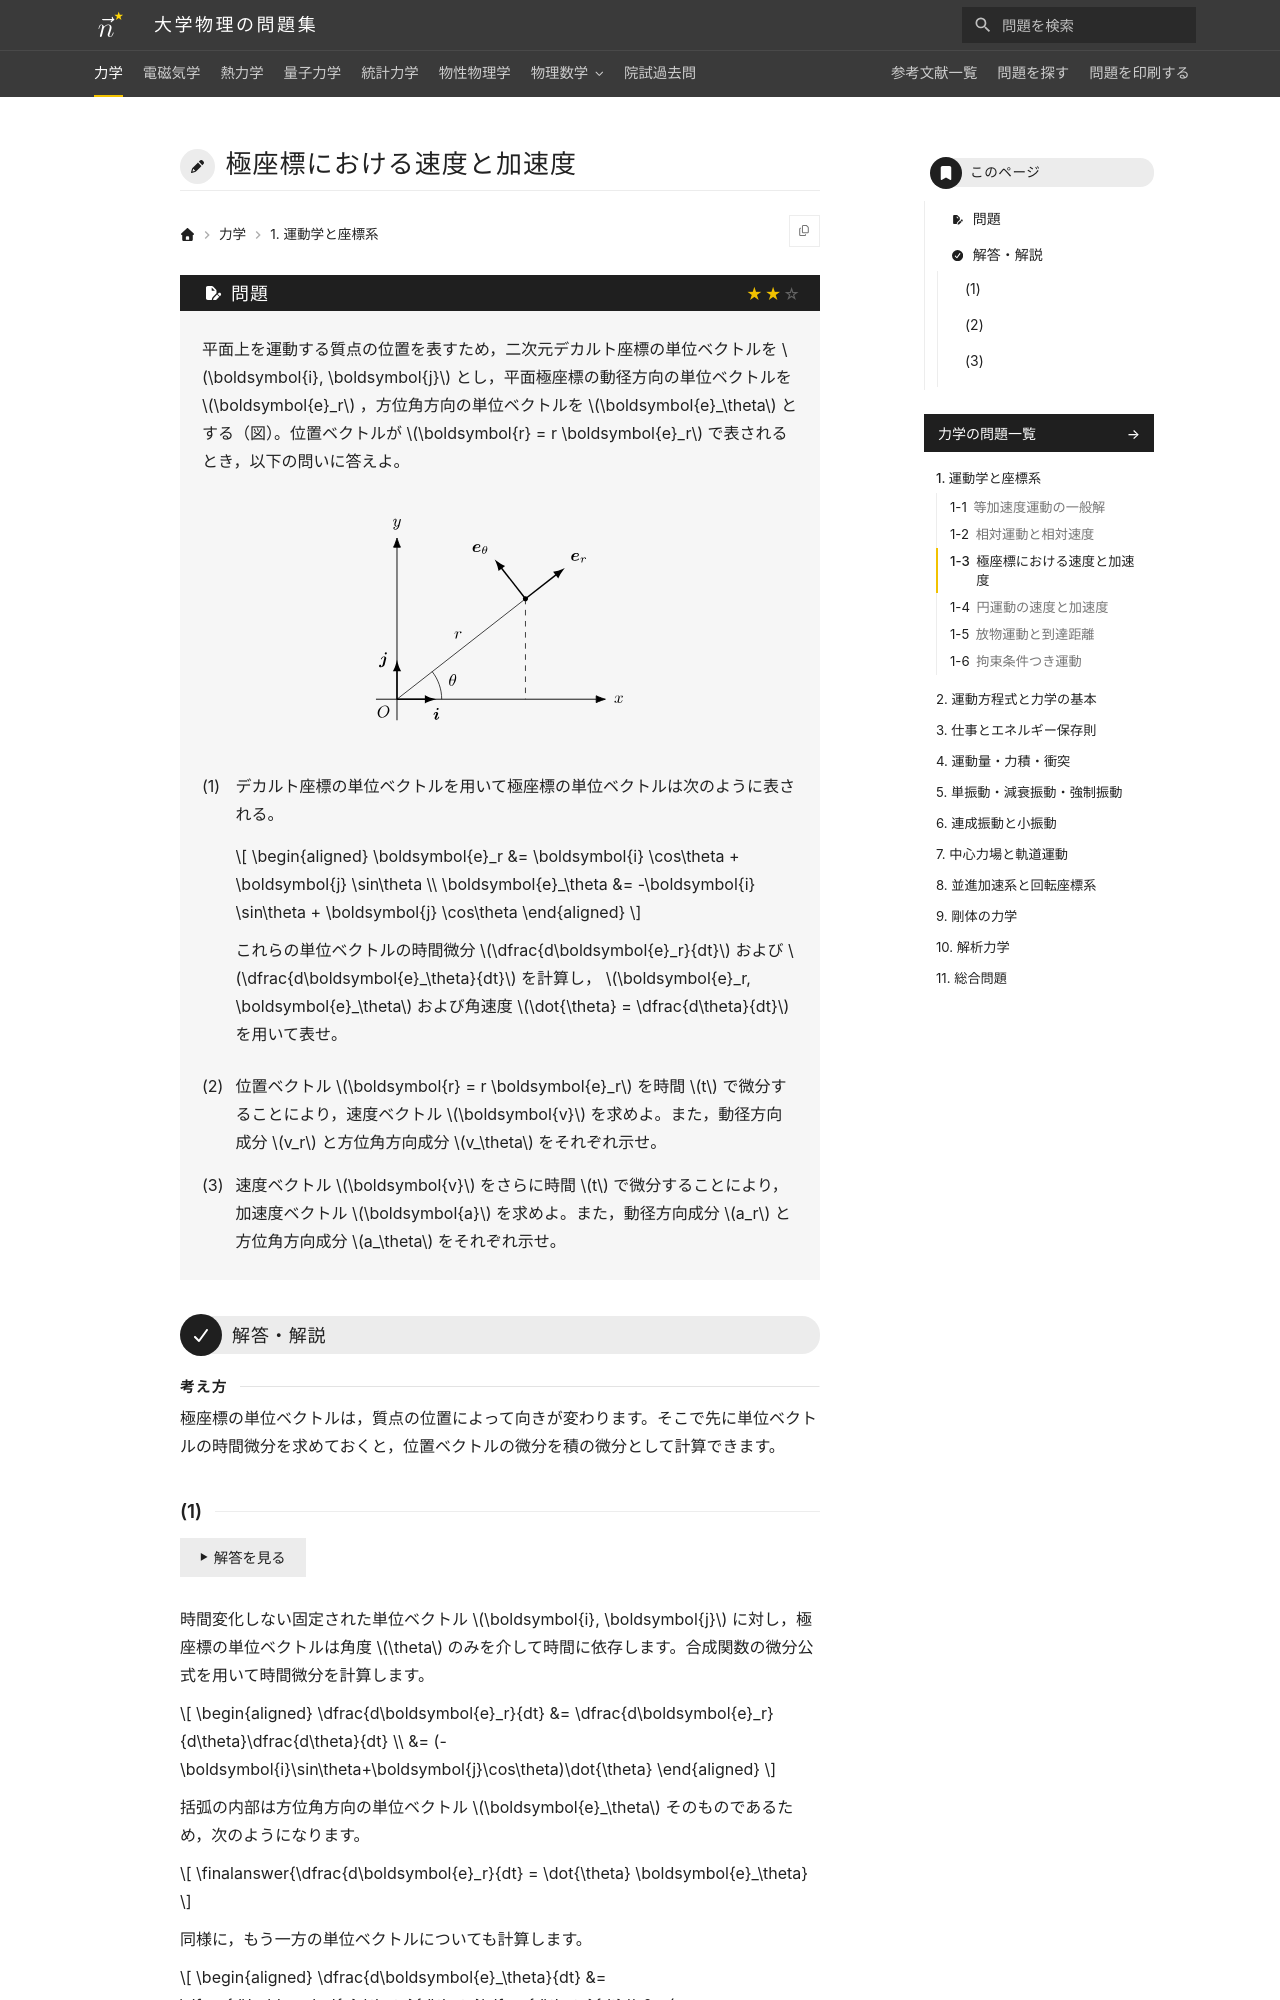

repository: Nanana-2/physics-site · page: 01mechanics/01/01_030/index.html · generator: mkdocs

---
tags:
  - 標準
---

# 極座標における速度と加速度

## 問題
平面上を運動する質点の位置を表すため，二次元デカルト座標の単位ベクトルを $\boldsymbol{i}, \boldsymbol{j}$ とし，平面極座標の動径方向の単位ベクトルを $\boldsymbol{e}_r$ ，方位角方向の単位ベクトルを $\boldsymbol{e}_\theta$ とする（図）。位置ベクトルが $\boldsymbol{r} = r \boldsymbol{e}_r$ で表されるとき，以下の問いに答えよ。

<figure class="problem-figure" markdown>
![問題の図](../../assets/figures/mechanics/01_030-p-light.svg#only-light)
![問題の図](../../assets/figures/mechanics/01_030-p-dark.svg#only-dark)
</figure>

(1) デカルト座標の単位ベクトルを用いて極座標の単位ベクトルは次のように表される。

$$
\begin{aligned}
\boldsymbol{e}_r &= \boldsymbol{i} \cos\theta + \boldsymbol{j} \sin\theta \\
\boldsymbol{e}_\theta &= -\boldsymbol{i} \sin\theta + \boldsymbol{j} \cos\theta
\end{aligned}
$$

これらの単位ベクトルの時間微分 $\dfrac{d\boldsymbol{e}_r}{dt}$ および $\dfrac{d\boldsymbol{e}_\theta}{dt}$ を計算し， $\boldsymbol{e}_r, \boldsymbol{e}_\theta$ および角速度 $\dot{\theta} = \dfrac{d\theta}{dt}$ を用いて表せ。

(2) 位置ベクトル $\boldsymbol{r} = r \boldsymbol{e}_r$ を時間 $t$ で微分することにより，速度ベクトル $\boldsymbol{v}$ を求めよ。また，動径方向成分 $v_r$ と方位角方向成分 $v_\theta$ をそれぞれ示せ。

(3) 速度ベクトル $\boldsymbol{v}$ をさらに時間 $t$ で微分することにより，加速度ベクトル $\boldsymbol{a}$ を求めよ。また，動径方向成分 $a_r$ と方位角方向成分 $a_\theta$ をそれぞれ示せ。

---

## 解答・解説

<div class="approach" markdown>
極座標の単位ベクトルは，質点の位置によって向きが変わります。そこで先に単位ベクトルの時間微分を求めておくと，位置ベクトルの微分を積の微分として計算できます。
</div>
